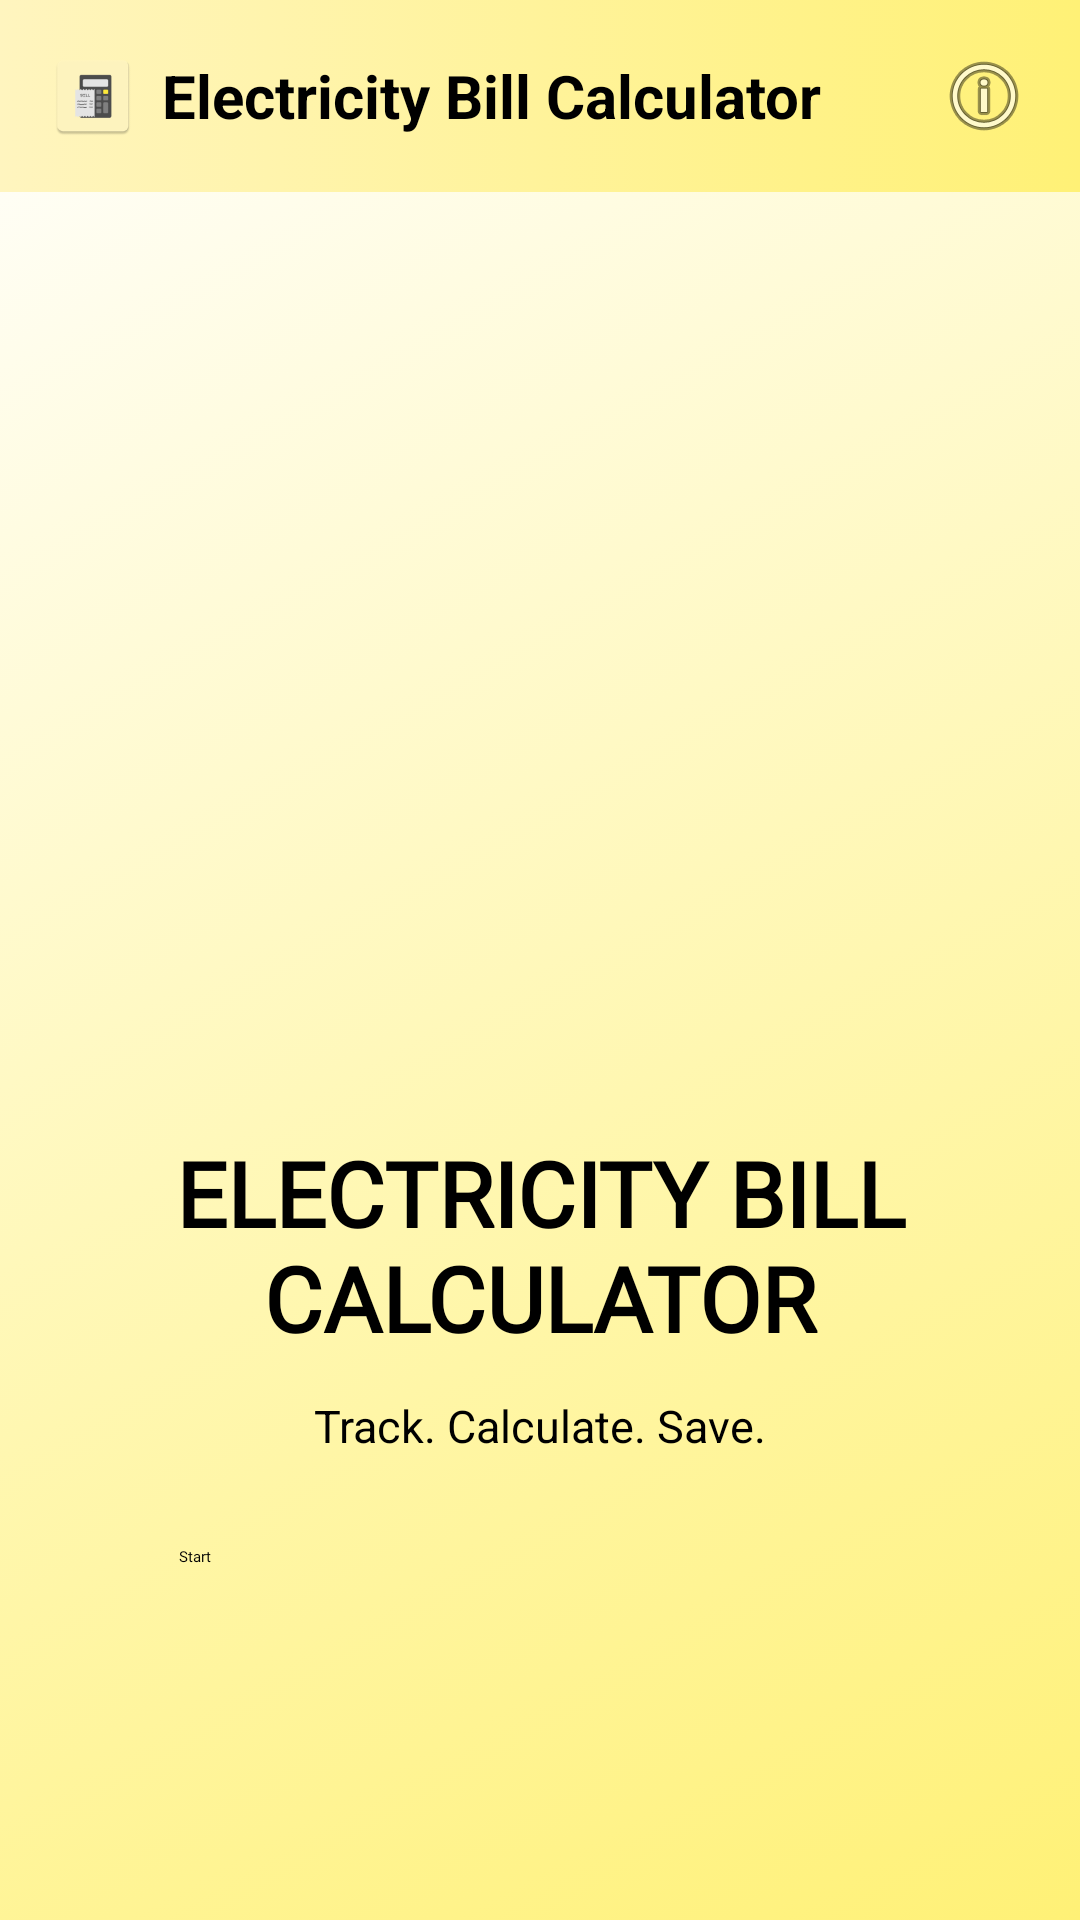

Layout XML and referenced resources for this Android screen:
<!-- AndroidManifest.xml: application theme Theme.ElectricBillCalculator -->
<!-- res/layout/activity_splash.xml -->
<?xml version="1.0" encoding="utf-8"?>
<androidx.constraintlayout.widget.ConstraintLayout xmlns:android="http://schemas.android.com/apk/res/android"
    xmlns:app="http://schemas.android.com/apk/res-auto"
    xmlns:tools="http://schemas.android.com/tools"
    android:id="@+id/main"
    android:layout_width="match_parent"
    android:layout_height="match_parent"
    android:background="@drawable/background"
    tools:context=".Splash">

    <include
        android:id="@+id/header"
        layout="@layout/header"
        android:layout_width="match_parent"
        android:layout_height="wrap_content"
        app:layout_constraintTop_toTopOf="parent" />

    <TextView
        android:id="@+id/title_text"
        android:layout_width="355dp"
        android:layout_height="84dp"
        android:layout_marginStart="16dp"
        android:layout_marginTop="4dp"
        android:layout_marginEnd="16dp"
        android:fontFamily="@font/bagel_fat_one"
        android:gravity="center"
        android:text="ELECTRICITY BILL CALCULATOR"
        android:textColor="#000000"
        android:textSize="30sp"
        android:textStyle="bold"
        app:layout_constraintEnd_toEndOf="parent"
        app:layout_constraintStart_toStartOf="parent"
        app:layout_constraintTop_toBottomOf="@+id/imageView" />

    <Button
        android:id="@+id/button"
        android:layout_width="261dp"
        android:layout_height="52dp"
        android:layout_marginTop="20dp"
        android:backgroundTint="#FFEB3B"
        android:clipToOutline="true"
        android:elevation="8dp"
        android:fontFamily="@font/poppins_bold"
        android:outlineProvider="background"
        android:padding="10dp"
        android:stateListAnimator="@null"
        android:text="Start"
        android:textColor="#000000"
        android:translationZ="4dp"
        app:layout_constraintEnd_toEndOf="parent"
        app:layout_constraintStart_toStartOf="parent"
        app:layout_constraintTop_toBottomOf="@+id/textView9" />

    <ImageView
        android:id="@+id/imageView"
        android:layout_width="229dp"
        android:layout_height="217dp"
        android:layout_marginTop="88dp"
        app:layout_constraintEnd_toEndOf="parent"
        app:layout_constraintStart_toStartOf="parent"
        app:layout_constraintTop_toBottomOf="@id/header"
        app:srcCompat="@drawable/billcalculatorlogo" />

    <TextView
        android:id="@+id/textView9"
        android:layout_width="wrap_content"
        android:layout_height="wrap_content"
        android:layout_marginTop="8dp"
        android:text="Track. Calculate. Save."
        android:textColor="#000000"
        android:textSize="15dp"
        app:layout_constraintEnd_toEndOf="parent"
        app:layout_constraintStart_toStartOf="parent"
        app:layout_constraintTop_toBottomOf="@id/title_text" />

</androidx.constraintlayout.widget.ConstraintLayout>
<!-- res/layout/header.xml (included above) -->
<?xml version="1.0" encoding="utf-8"?>
<androidx.constraintlayout.widget.ConstraintLayout xmlns:android="http://schemas.android.com/apk/res/android"
    xmlns:app="http://schemas.android.com/apk/res-auto"
    android:layout_width="match_parent"
    android:layout_height="wrap_content"
    android:padding="16dp"
    android:background="@drawable/backgroundheader">

    <LinearLayout
        android:id="@+id/title_container"
        android:layout_width="0dp"
        android:layout_height="wrap_content"
        android:orientation="horizontal"
        android:gravity="center_vertical"
        app:layout_constraintStart_toStartOf="parent"
        app:layout_constraintEnd_toStartOf="@+id/info_button"
        app:layout_constraintTop_toTopOf="parent"
        app:layout_constraintBottom_toBottomOf="parent">

        
        <ImageView
            android:id="@+id/app_icon"
            android:layout_width="30dp"
            android:layout_height="30dp"
            android:layout_marginEnd="8dp"
            android:src="@mipmap/ic_launcher"
            android:contentDescription="App Icon" />

        
        <TextView
            android:id="@+id/header_title"
            android:layout_width="wrap_content"
            android:layout_height="wrap_content"
            android:text="Electricity Bill Calculator"
            android:textSize="20sp"
            android:textStyle="bold"
            android:textColor="#000000" />
    </LinearLayout>

    <ImageButton
        android:id="@+id/info_button"
        android:layout_width="wrap_content"
        android:layout_height="wrap_content"
        android:background="@android:color/transparent"
        android:src="@android:drawable/ic_menu_info_details"
        android:contentDescription="Info"
        app:layout_constraintEnd_toEndOf="parent"
        app:layout_constraintTop_toTopOf="parent"
        app:layout_constraintBottom_toBottomOf="parent" />

</androidx.constraintlayout.widget.ConstraintLayout>
<!-- resources referenced by this layout -->
<resources>
  <!-- drawable background (drawable) -->
  <?xml version="1.0" encoding="utf-8"?>
  <selector xmlns:android="http://schemas.android.com/apk/res/android">
      <item>
          <shape>
              <gradient android:angle="135"
                  android:startColor="#fff176"
                  android:endColor="#ffff"
                  android:type="linear"
                  />
          </shape>
      </item>
  </selector>
  <!-- drawable backgroundheader (drawable) -->
  <?xml version="1.0" encoding="utf-8"?>
  <selector xmlns:android="http://schemas.android.com/apk/res/android">
      <item>
          <shape>
              <gradient android:angle="0"
                  android:startColor="#fff5bf"
                  android:endColor="#fff176"
                  android:type="linear"
                  />
          </shape>
      </item>
  </selector>
  <!-- drawable billcalculatorlogo: png bitmap (drawable, 384632 bytes) -->
  <!-- mipmap ic_launcher: webp bitmap (mipmap-hdpi, 1210 bytes) -->
  <style name="Theme.ElectricBillCalculator" parent="Base.Theme.ElectricBillCalculator">
      
      <item name="android:navigationBarColor">@android:color/transparent</item>
      <item name="android:statusBarColor">@android:color/transparent</item>
      <item name="android:windowLightStatusBar">?attr/isLightTheme</item>
    </style>
</resources>
